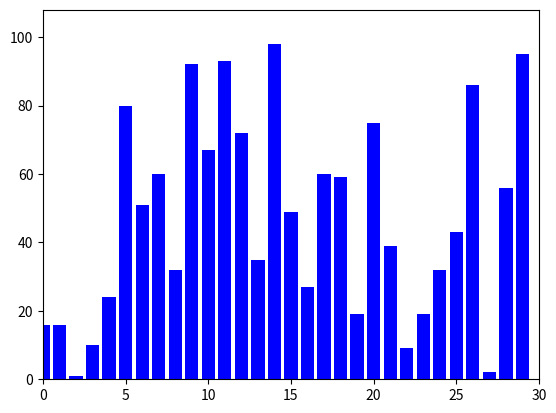

This chart was generated by the following Python code:
import matplotlib.pyplot as plt
import matplotlib.animation as animation
import random

def bubble_sort(data):
    n = len(data)
    swapped = True

    while swapped:
        swapped = False
        for i in range(n - 1):
            if data[i] > data[i + 1]:
                data[i], data[i + 1] = data[i + 1], data[i]
                swapped = True
                yield data  

def generate_data(size):
    return [random.randint(1, 100) for _ in range(size)]

def update_bars(data):
    bars = plt.bar(range(len(data)), data, color='blue')
    return bars

def update_fig(data):
    for bar, val in zip(bars, data):
        bar.set_height(val)

def main():
    size = 30
    data = generate_data(size)
    fig, ax = plt.subplots()

    global bars  
    bars = update_bars(data)
    ax.set_xlim(0, len(data))
    ax.set_ylim(0, max(data) + 10)

    def animate(frame):
        update_fig(frame)

    ani = animation.FuncAnimation(fig, animate, frames=bubble_sort(data.copy()), repeat=False)
    plt.show()

if __name__ == "__main__":
    main()